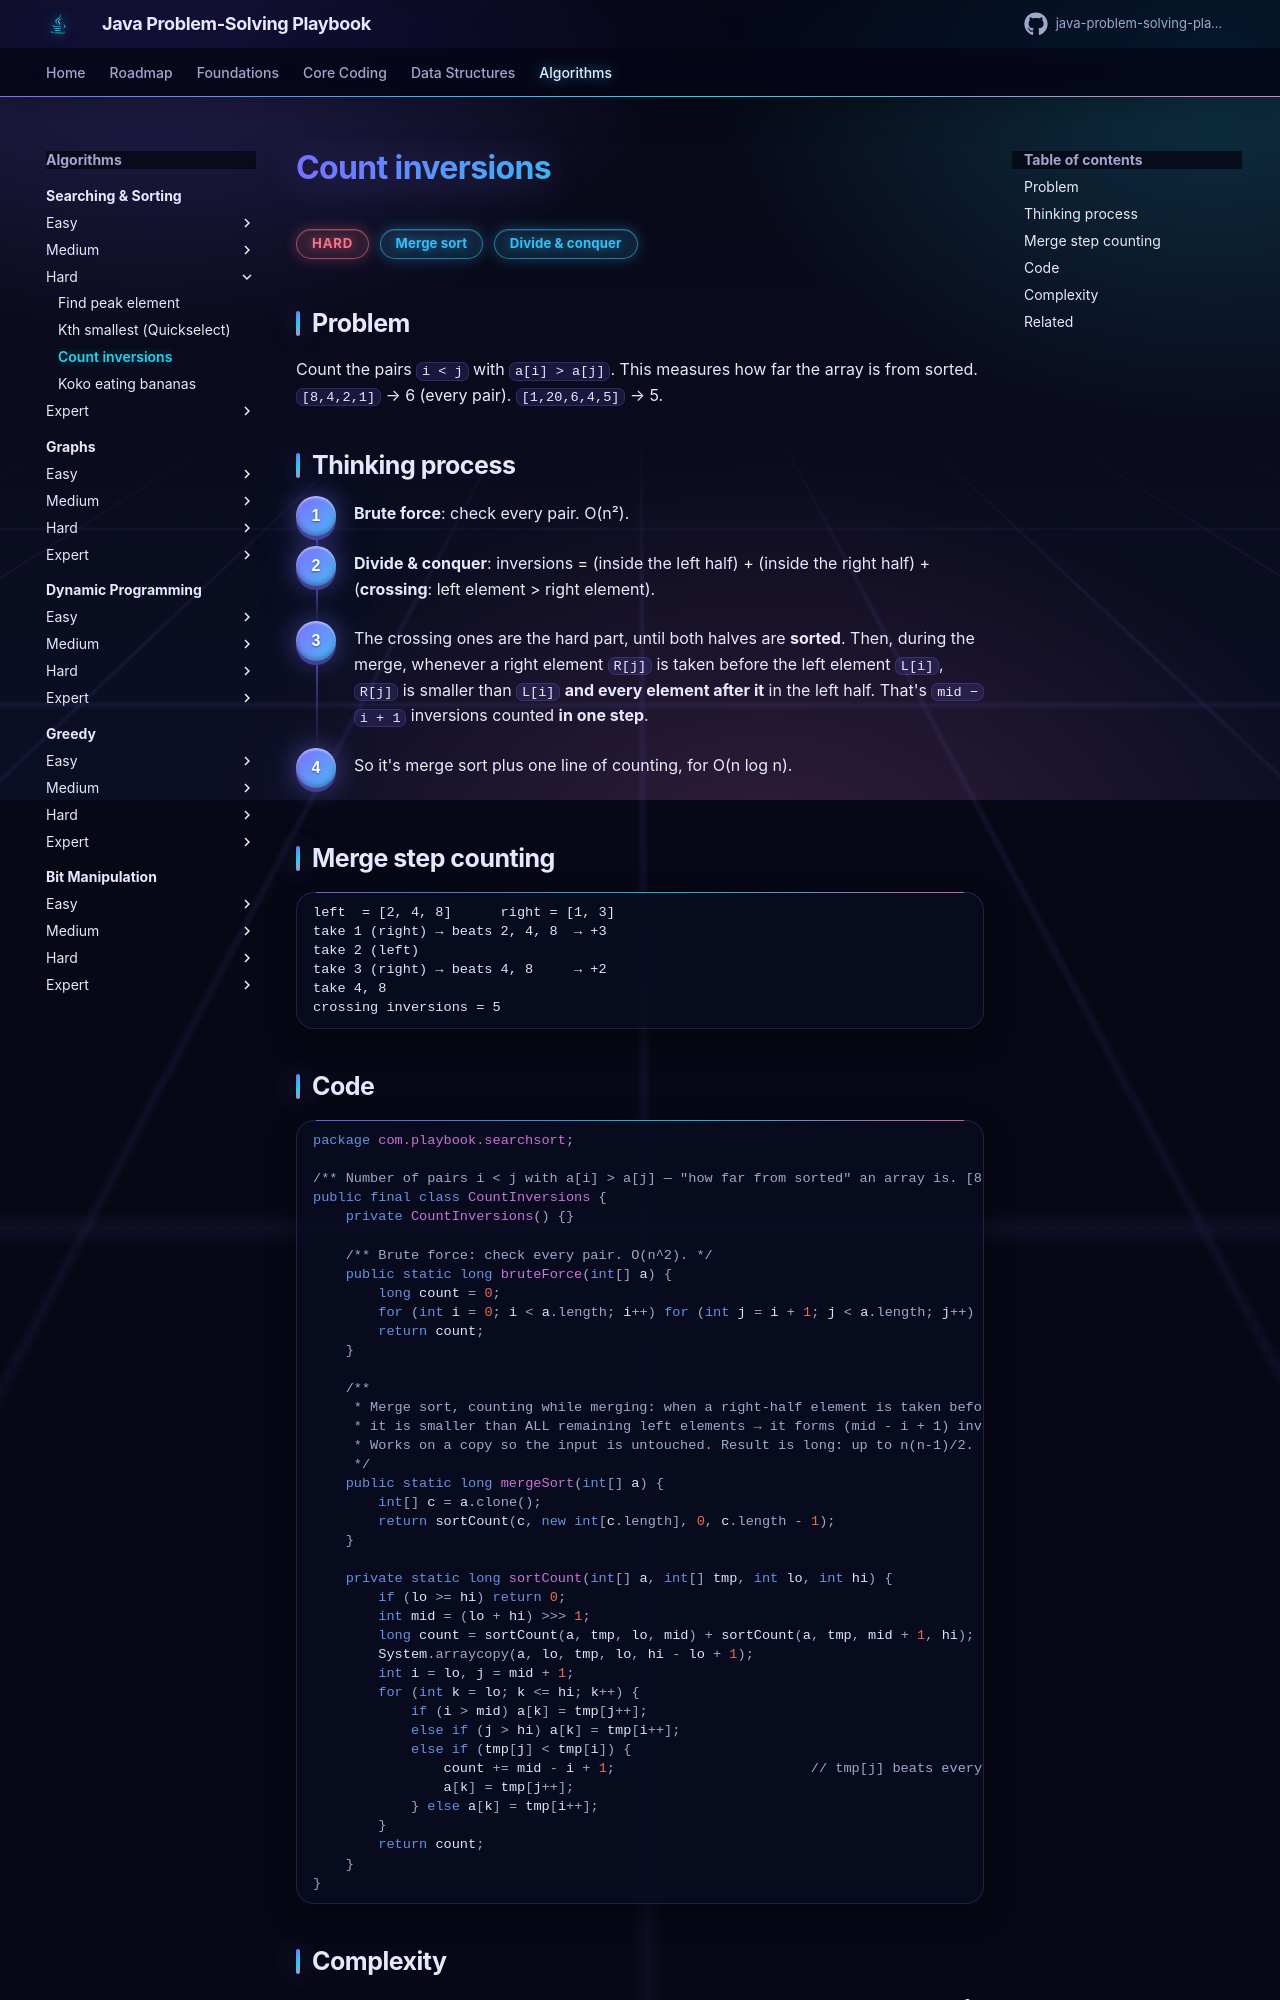

repository: khiruashish/java-problem-solving-playbook · page: 09-searching-sorting/count-inversions/index.html · generator: mkdocs

# Count inversions

<span class="badge hard">Hard</span> <span class="badge tag">Merge sort</span> <span class="badge tag">Divide & conquer</span>

## Problem
Count the pairs `i < j` with `a[i] > a[j]`. This measures how far the array is from sorted.
`[8,4,2,1]` → 6 (every pair). `[1,20,6,4,5]` → 5.

## Thinking process
<div class="steps" markdown>

1. **Brute force**: check every pair. O(n²).
2. **Divide & conquer**: inversions = (inside the left half) + (inside the right half) + (**crossing**: left element > right element).
3. The crossing ones are the hard part, until both halves are **sorted**. Then, during the merge, whenever a right element
   `R[j]` is taken before the left element `L[i]`, `R[j]` is smaller than `L[i]` **and every element after it** in the
   left half. That's `mid − i + 1` inversions counted **in one step**.
4. So it's merge sort plus one line of counting, for O(n log n).

</div>

## Merge step counting
```
left  = [2, 4, 8]      right = [1, 3]
take 1 (right) → beats 2, 4, 8  → +3
take 2 (left)
take 3 (right) → beats 4, 8     → +2
take 4, 8
crossing inversions = 5
```

## Code
```java
--8<-- "src/main/java/com/playbook/searchsort/CountInversions.java"
```
